Photos from the image-classification dataset "processed" in the GitHub repository nvhmadridista/BrainTumorDiagnosisUsingMRI. Its 4 classes are: glioma, meningioma, no tumor, pituitary tumor.

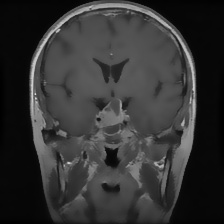
Label: pituitary tumor

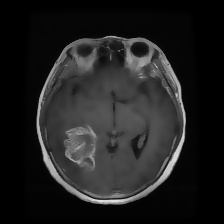
Label: glioma

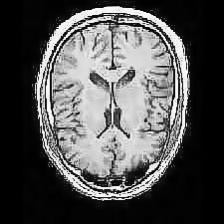
Label: no tumor

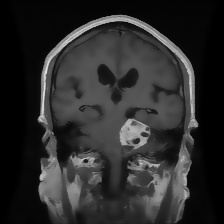
Label: meningioma

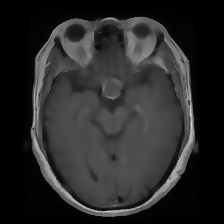
Label: pituitary tumor

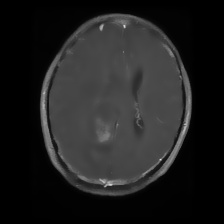
Label: glioma
